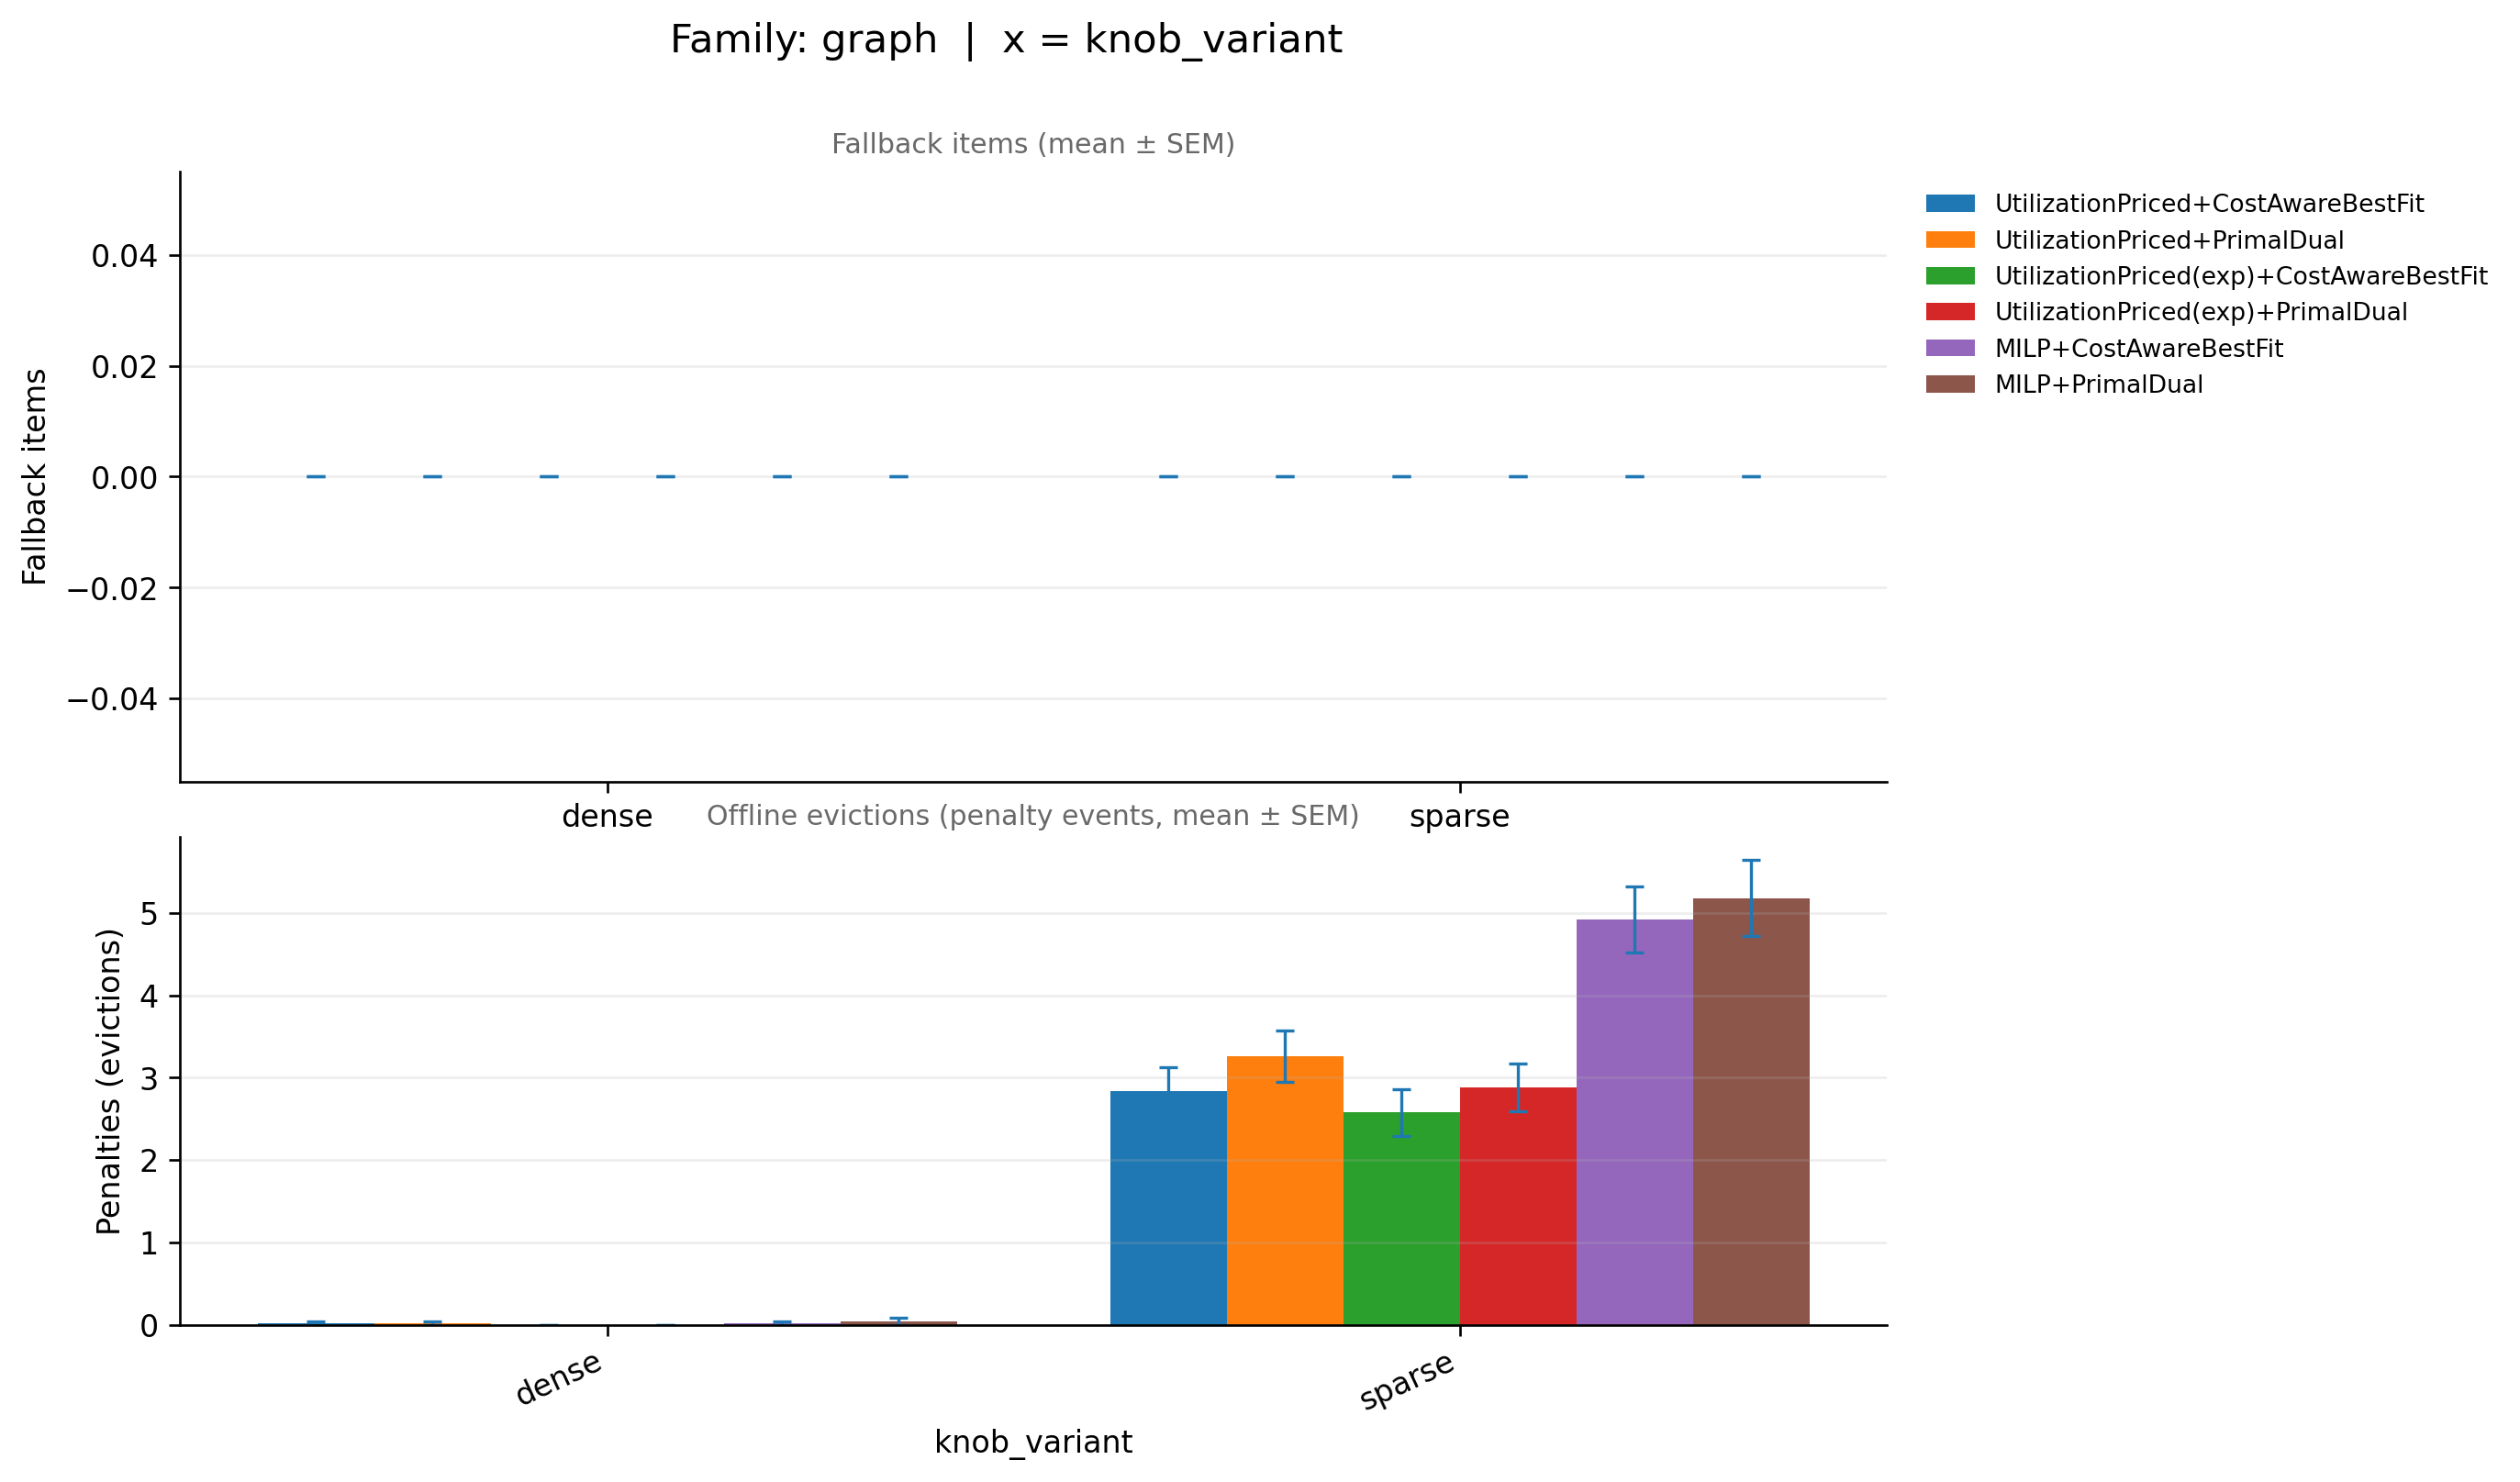

The file beside this chart, header and first rows:
family_base, knob_variant, ratio_variant, pipeline, runs_total_x, infeasible_runs_x, feasible_runs_x, fallback_mean, fallback_sem, infeasible_rate_x, runs_total_y, infeasible_runs_y, feasible_runs_y, penalty_mean, penalty_sem, infeasible_rate_y, _x
graph, dense, off50_on50, MILP+CostAwareBestFit, 50, 0, 50, 0.0, 0.0, 0.0, 50, 0, 50, 0.02, 0.02, 0.0, dense
graph, dense, off50_on50, MILP+PrimalDual, 50, 0, 50, 0.0, 0.0, 0.0, 50, 0, 50, 0.04, 0.04, 0.0, dense
graph, dense, off50_on50, UtilizationPriced(exp)+CostAwareBestFit, 50, 0, 50, 0.0, 0.0, 0.0, 50, 0, 50, 0.0, 0.0, 0.0, dense
graph, dense, off50_on50, UtilizationPriced(exp)+PrimalDual, 50, 0, 50, 0.0, 0.0, 0.0, 50, 0, 50, 0.0, 0.0, 0.0, dense
graph, dense, off50_on50, UtilizationPriced+CostAwareBestFit, 50, 0, 50, 0.0, 0.0, 0.0, 50, 0, 50, 0.02, 0.02, 0.0, dense
graph, dense, off50_on50, UtilizationPriced+PrimalDual, 50, 0, 50, 0.0, 0.0, 0.0, 50, 0, 50, 0.02, 0.02, 0.0, dense
graph, sparse, off50_on50, MILP+CostAwareBestFit, 50, 0, 50, 0.0, 0.0, 0.0, 50, 0, 50, 4.92, 0.4009, 0.0, sparse
graph, sparse, off50_on50, MILP+PrimalDual, 50, 0, 50, 0.0, 0.0, 0.0, 50, 0, 50, 5.18, 0.464, 0.0, sparse
graph, sparse, off50_on50, UtilizationPriced(exp)+CostAwareBestFit, 50, 0, 50, 0.0, 0.0, 0.0, 50, 0, 50, 2.58, 0.2844, 0.0, sparse
graph, sparse, off50_on50, UtilizationPriced(exp)+PrimalDual, 50, 0, 50, 0.0, 0.0, 0.0, 50, 0, 50, 2.88, 0.2909, 0.0, sparse
graph, sparse, off50_on50, UtilizationPriced+CostAwareBestFit, 50, 0, 50, 0.0, 0.0, 0.0, 50, 0, 50, 2.84, 0.2848, 0.0, sparse
graph, sparse, off50_on50, UtilizationPriced+PrimalDual, 50, 0, 50, 0.0, 0.0, 0.0, 50, 0, 50, 3.26, 0.3127, 0.0, sparse
